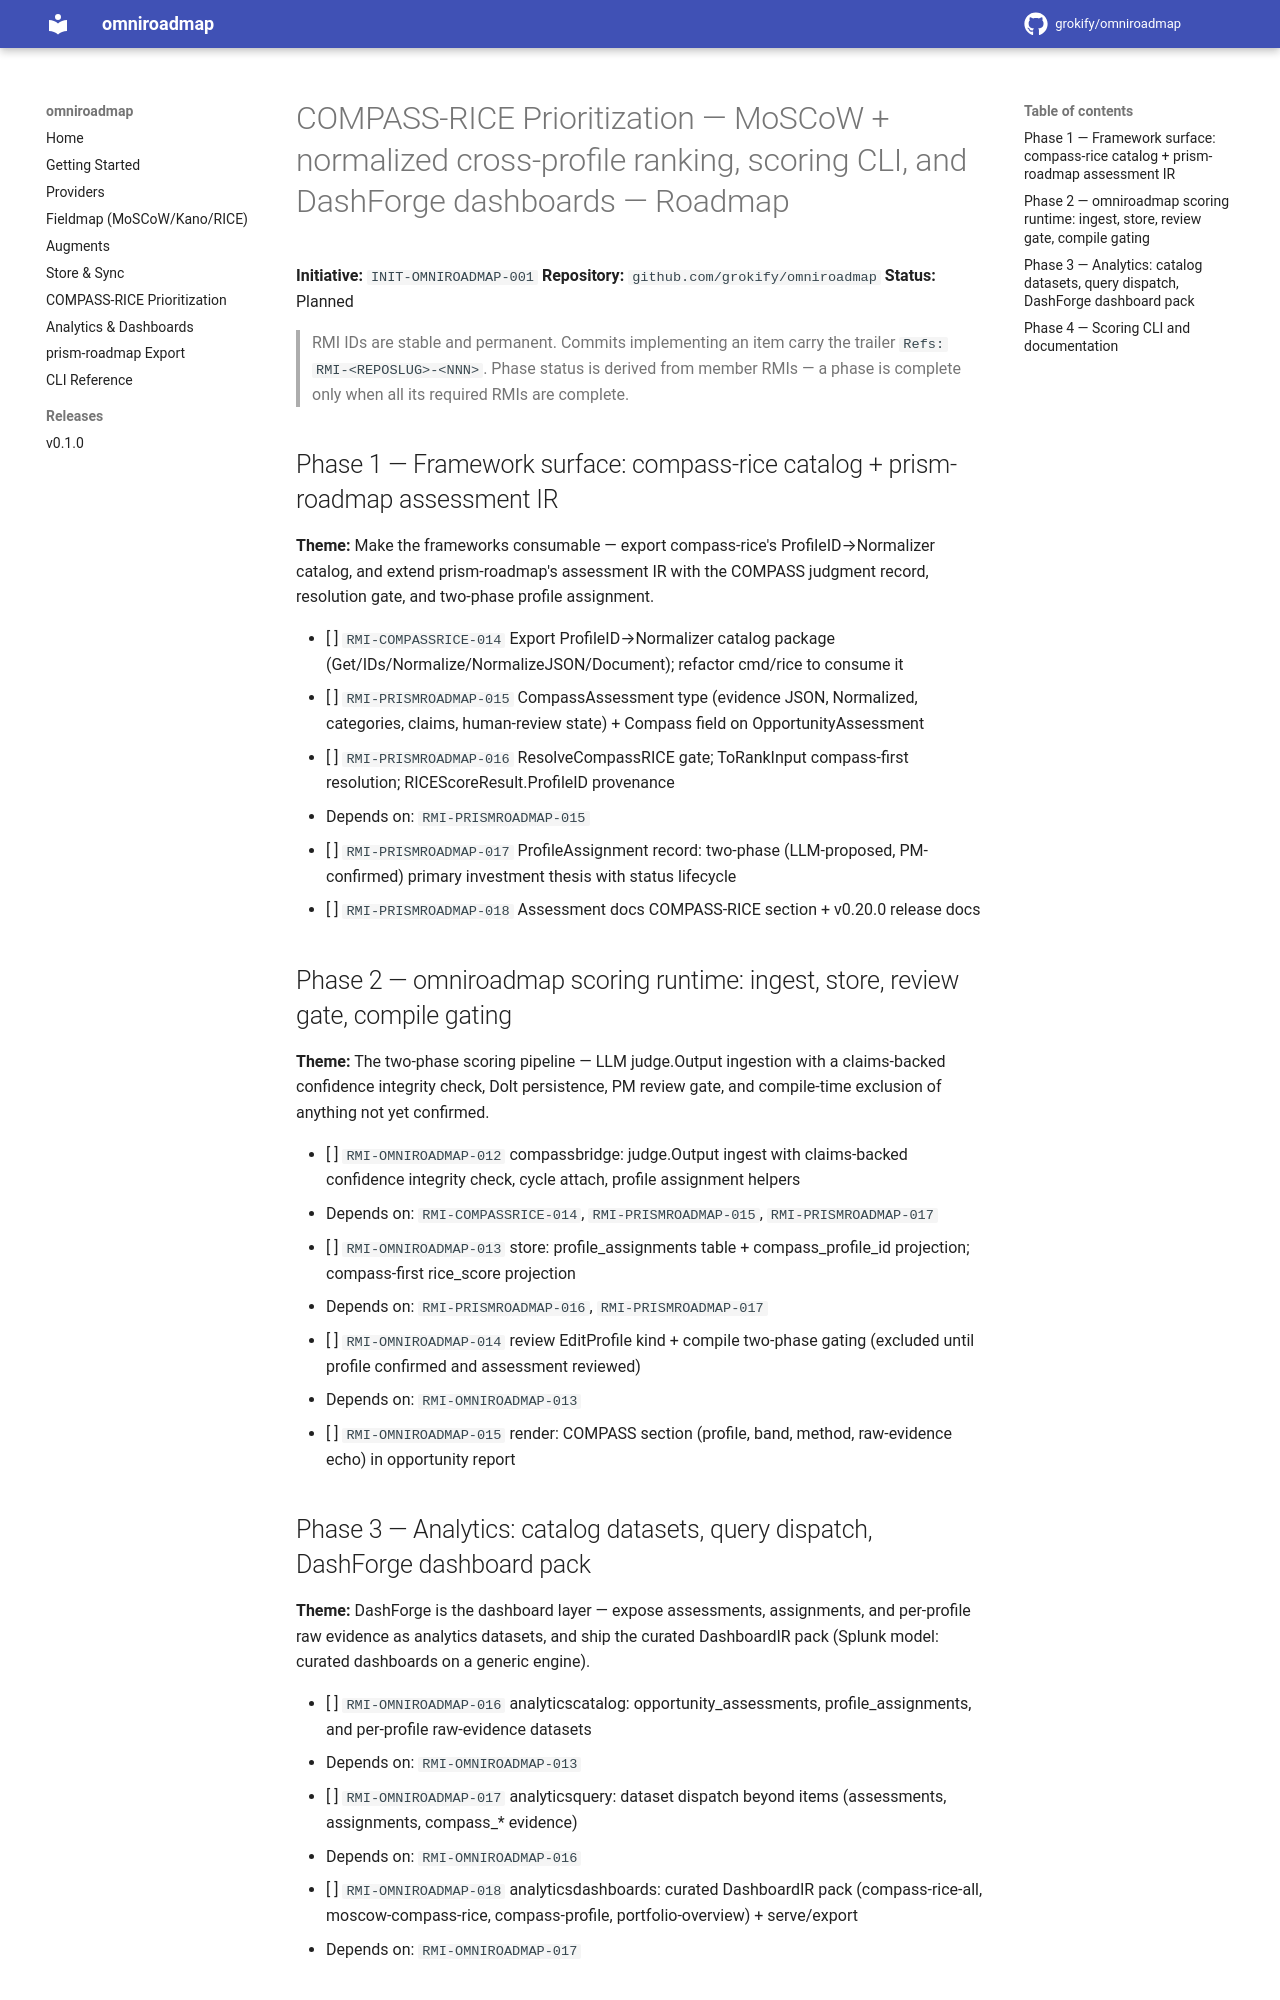

repository: grokify/omniroadmap · page: specs/initiatives/INIT-OMNIROADMAP-001/ROADMAP/index.html · generator: mkdocs

# COMPASS-RICE Prioritization — MoSCoW + normalized cross-profile ranking, scoring CLI, and DashForge dashboards — Roadmap

**Initiative:** `INIT-OMNIROADMAP-001`
**Repository:** `github.com/grokify/omniroadmap`
**Status:** Planned

> RMI IDs are stable and permanent. Commits implementing an item carry the trailer `Refs: RMI-<REPOSLUG>-<NNN>`. Phase status is derived from member RMIs — a phase is complete only when all its required RMIs are complete.

## Phase 1 — Framework surface: compass-rice catalog + prism-roadmap assessment IR

**Theme:** Make the frameworks consumable — export compass-rice's ProfileID→Normalizer catalog, and extend prism-roadmap's assessment IR with the COMPASS judgment record, resolution gate, and two-phase profile assignment.

- [ ] `RMI-COMPASSRICE-014` Export ProfileID→Normalizer catalog package (Get/IDs/Normalize/NormalizeJSON/Document); refactor cmd/rice to consume it
- [ ] `RMI-PRISMROADMAP-015` CompassAssessment type (evidence JSON, Normalized, categories, claims, human-review state) + Compass field on OpportunityAssessment
- [ ] `RMI-PRISMROADMAP-016` ResolveCompassRICE gate; ToRankInput compass-first resolution; RICEScoreResult.ProfileID provenance
  - Depends on: `RMI-PRISMROADMAP-015`
- [ ] `RMI-PRISMROADMAP-017` ProfileAssignment record: two-phase (LLM-proposed, PM-confirmed) primary investment thesis with status lifecycle
- [ ] `RMI-PRISMROADMAP-018` Assessment docs COMPASS-RICE section + v0.20.0 release docs

## Phase 2 — omniroadmap scoring runtime: ingest, store, review gate, compile gating

**Theme:** The two-phase scoring pipeline — LLM judge.Output ingestion with a claims-backed confidence integrity check, Dolt persistence, PM review gate, and compile-time exclusion of anything not yet confirmed.

- [ ] `RMI-OMNIROADMAP-012` compassbridge: judge.Output ingest with claims-backed confidence integrity check, cycle attach, profile assignment helpers
  - Depends on: `RMI-COMPASSRICE-014`, `RMI-PRISMROADMAP-015`, `RMI-PRISMROADMAP-017`
- [ ] `RMI-OMNIROADMAP-013` store: profile_assignments table + compass_profile_id projection; compass-first rice_score projection
  - Depends on: `RMI-PRISMROADMAP-016`, `RMI-PRISMROADMAP-017`
- [ ] `RMI-OMNIROADMAP-014` review EditProfile kind + compile two-phase gating (excluded until profile confirmed and assessment reviewed)
  - Depends on: `RMI-OMNIROADMAP-013`
- [ ] `RMI-OMNIROADMAP-015` render: COMPASS section (profile, band, method, raw-evidence echo) in opportunity report
